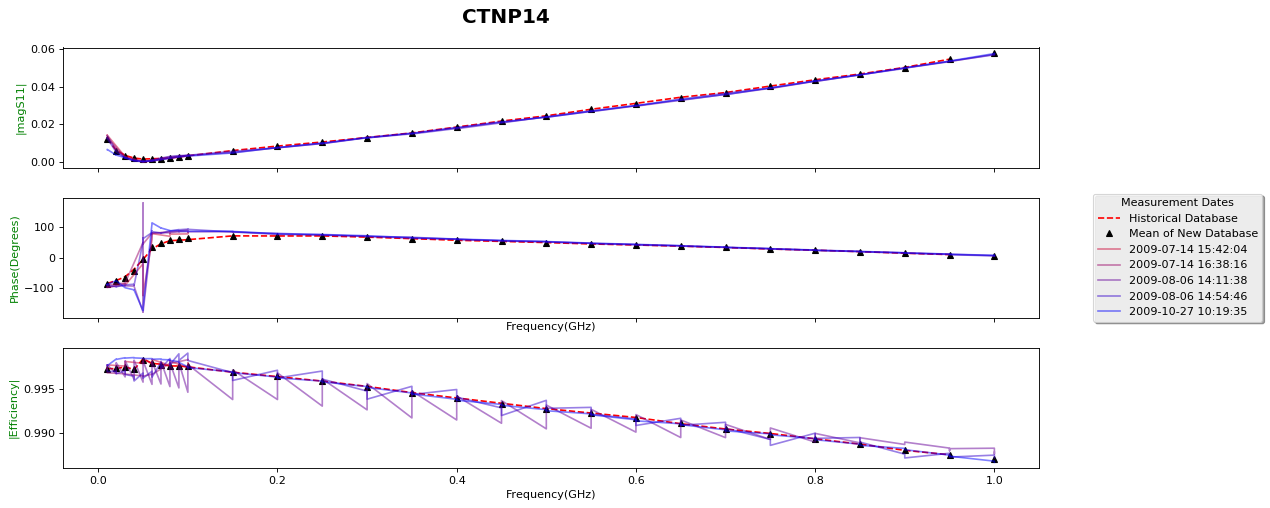

Data behind this chart, as committed beside it:
Frequency, Direction, Connect, magS11, argS11, Efficiency, Calibration_Factor, System_Id, System_Letter, Connector_Type_Calibration, Connector_Type_Measurement, Measurement_Type, Measurement_Date, Measurement_Time, Program_Used, Program_Revision, Operator, Calibration_Name, Calibration_Date, Port_Used, Number_Connects, Number_Repeats, Nbs, Number_Frequencies
0.01, 1.0, 1, 0.00672, -88.04, 0.9977, 0.9977, System I, A, Type N Fem, Type N, Thermistor, 27 Oct 2009, 10:19:35, MEAS95, 100202, afm, C090909.a2, 9 Sep 2009, 1, 3.0, 1.0, 1.0, 28.0
0.01, 1.0, 2, 0.00678, -88.2, 0.9977, 0.9976, System I, A, Type N Fem, Type N, Thermistor, 27 Oct 2009, 10:19:35, MEAS95, 100202, afm, C090909.a2, 9 Sep 2009, 1, 3.0, 1.0, 1.0, 28.0
0.01, 1.0, 3, 0.00678, -88.05, 0.9976, 0.9976, System I, A, Type N Fem, Type N, Thermistor, 27 Oct 2009, 10:19:35, MEAS95, 100202, afm, C090909.a2, 9 Sep 2009, 1, 3.0, 1.0, 1.0, 28.0
0.02, 1.0, 1, 0.00379, -75.73, 0.9984, 0.9984, System I, A, Type N Fem, Type N, Thermistor, 27 Oct 2009, 10:19:35, MEAS95, 100202, afm, C090909.a2, 9 Sep 2009, 1, 3.0, 1.0, 1.0, 28.0
0.02, 1.0, 2, 0.0038, -75.68, 0.9984, 0.9984, System I, A, Type N Fem, Type N, Thermistor, 27 Oct 2009, 10:19:35, MEAS95, 100202, afm, C090909.a2, 9 Sep 2009, 1, 3.0, 1.0, 1.0, 28.0
0.02, 1.0, 3, 0.00378, -75.81, 0.9983, 0.9983, System I, A, Type N Fem, Type N, Thermistor, 27 Oct 2009, 10:19:35, MEAS95, 100202, afm, C090909.a2, 9 Sep 2009, 1, 3.0, 1.0, 1.0, 28.0
0.03, 1.0, 1, 0.00242, -98.71, 0.9985, 0.9985, System I, A, Type N Fem, Type N, Thermistor, 27 Oct 2009, 10:19:35, MEAS95, 100202, afm, C090909.a2, 9 Sep 2009, 1, 3.0, 1.0, 1.0, 28.0
0.03, 1.0, 2, 0.00243, -98.81, 0.9985, 0.9985, System I, A, Type N Fem, Type N, Thermistor, 27 Oct 2009, 10:19:35, MEAS95, 100202, afm, C090909.a2, 9 Sep 2009, 1, 3.0, 1.0, 1.0, 28.0
0.03, 1.0, 3, 0.00243, -98.86, 0.9985, 0.9985, System I, A, Type N Fem, Type N, Thermistor, 27 Oct 2009, 10:19:35, MEAS95, 100202, afm, C090909.a2, 9 Sep 2009, 1, 3.0, 1.0, 1.0, 28.0
0.04, 1.0, 1, 0.00095, -105.8, 0.9986, 0.9986, System I, A, Type N Fem, Type N, Thermistor, 27 Oct 2009, 10:19:35, MEAS95, 100202, afm, C090909.a2, 9 Sep 2009, 1, 3.0, 1.0, 1.0, 28.0
0.04, 1.0, 2, 0.00098, -105.3, 0.9985, 0.9985, System I, A, Type N Fem, Type N, Thermistor, 27 Oct 2009, 10:19:35, MEAS95, 100202, afm, C090909.a2, 9 Sep 2009, 1, 3.0, 1.0, 1.0, 28.0
0.04, 1.0, 3, 0.001, -106.4, 0.9985, 0.9985, System I, A, Type N Fem, Type N, Thermistor, 27 Oct 2009, 10:19:35, MEAS95, 100202, afm, C090909.a2, 9 Sep 2009, 1, 3.0, 1.0, 1.0, 28.0
0.05, 1.0, 1, 0.00035, -174.3, 0.9985, 0.9985, System I, A, Type N Fem, Type N, Thermistor, 27 Oct 2009, 10:19:35, MEAS95, 100202, afm, C090909.a2, 9 Sep 2009, 1, 3.0, 1.0, 1.0, 28.0
0.05, 1.0, 2, 0.00036, -170.3, 0.9984, 0.9984, System I, A, Type N Fem, Type N, Thermistor, 27 Oct 2009, 10:19:35, MEAS95, 100202, afm, C090909.a2, 9 Sep 2009, 1, 3.0, 1.0, 1.0, 28.0
0.05, 1.0, 3, 0.00038, -165.9, 0.9984, 0.9984, System I, A, Type N Fem, Type N, Thermistor, 27 Oct 2009, 10:19:35, MEAS95, 100202, afm, C090909.a2, 9 Sep 2009, 1, 3.0, 1.0, 1.0, 28.0
0.06, 1.0, 1, 0.00066, 111.5, 0.9984, 0.9984, System I, A, Type N Fem, Type N, Thermistor, 27 Oct 2009, 10:19:35, MEAS95, 100202, afm, C090909.a2, 9 Sep 2009, 1, 3.0, 1.0, 1.0, 28.0
0.06, 1.0, 2, 0.00063, 112.6, 0.9984, 0.9984, System I, A, Type N Fem, Type N, Thermistor, 27 Oct 2009, 10:19:35, MEAS95, 100202, afm, C090909.a2, 9 Sep 2009, 1, 3.0, 1.0, 1.0, 28.0
0.06, 1.0, 3, 0.00061, 114.1, 0.9984, 0.9984, System I, A, Type N Fem, Type N, Thermistor, 27 Oct 2009, 10:19:35, MEAS95, 100202, afm, C090909.a2, 9 Sep 2009, 1, 3.0, 1.0, 1.0, 28.0
0.07, 1.0, 1, 0.00138, 97.15, 0.9984, 0.9984, System I, A, Type N Fem, Type N, Thermistor, 27 Oct 2009, 10:19:35, MEAS95, 100202, afm, C090909.a2, 9 Sep 2009, 1, 3.0, 1.0, 1.0, 28.0
0.07, 1.0, 2, 0.00135, 96.94, 0.9984, 0.9984, System I, A, Type N Fem, Type N, Thermistor, 27 Oct 2009, 10:19:35, MEAS95, 100202, afm, C090909.a2, 9 Sep 2009, 1, 3.0, 1.0, 1.0, 28.0
0.07, 1.0, 3, 0.00131, 97.34, 0.9983, 0.9983, System I, A, Type N Fem, Type N, Thermistor, 27 Oct 2009, 10:19:35, MEAS95, 100202, afm, C090909.a2, 9 Sep 2009, 1, 3.0, 1.0, 1.0, 28.0
0.08, 1.0, 1, 0.00213, 88.83, 0.9983, 0.9983, System I, A, Type N Fem, Type N, Thermistor, 27 Oct 2009, 10:19:35, MEAS95, 100202, afm, C090909.a2, 9 Sep 2009, 1, 3.0, 1.0, 1.0, 28.0
0.08, 1.0, 2, 0.00209, 88.26, 0.9983, 0.9982, System I, A, Type N Fem, Type N, Thermistor, 27 Oct 2009, 10:19:35, MEAS95, 100202, afm, C090909.a2, 9 Sep 2009, 1, 3.0, 1.0, 1.0, 28.0
0.08, 1.0, 3, 0.00206, 88.13, 0.9982, 0.9982, System I, A, Type N Fem, Type N, Thermistor, 27 Oct 2009, 10:19:35, MEAS95, 100202, afm, C090909.a2, 9 Sep 2009, 1, 3.0, 1.0, 1.0, 28.0
0.09, 1.0, 1, 0.00283, 88.88, 0.9981, 0.9981, System I, A, Type N Fem, Type N, Thermistor, 27 Oct 2009, 10:19:35, MEAS95, 100202, afm, C090909.a2, 9 Sep 2009, 1, 3.0, 1.0, 1.0, 28.0
0.09, 1.0, 2, 0.00279, 88.08, 0.998, 0.998, System I, A, Type N Fem, Type N, Thermistor, 27 Oct 2009, 10:19:35, MEAS95, 100202, afm, C090909.a2, 9 Sep 2009, 1, 3.0, 1.0, 1.0, 28.0
0.09, 1.0, 3, 0.00274, 87.73, 0.998, 0.998, System I, A, Type N Fem, Type N, Thermistor, 27 Oct 2009, 10:19:35, MEAS95, 100202, afm, C090909.a2, 9 Sep 2009, 1, 3.0, 1.0, 1.0, 28.0
0.1, 1.0, 1, 0.00329, 87, 0.9975, 0.9975, System I, A, Type N Fem, Type N, Thermistor, 27 Oct 2009, 10:19:35, MEAS95, 100202, afm, C090909.a2, 9 Sep 2009, 1, 3.0, 1.0, 1.0, 28.0
0.1, 1.0, 2, 0.00327, 86.57, 0.9974, 0.9974, System I, A, Type N Fem, Type N, Thermistor, 27 Oct 2009, 10:19:35, MEAS95, 100202, afm, C090909.a2, 9 Sep 2009, 1, 3.0, 1.0, 1.0, 28.0
0.1, 1.0, 3, 0.00322, 86.22, 0.9974, 0.9974, System I, A, Type N Fem, Type N, Thermistor, 27 Oct 2009, 10:19:35, MEAS95, 100202, afm, C090909.a2, 9 Sep 2009, 1, 3.0, 1.0, 1.0, 28.0
0.15, 1.0, 1, 0.00492, 86.84, 0.9969, 0.9969, System I, A, Type N Fem, Type N, Thermistor, 27 Oct 2009, 10:19:35, MEAS95, 100202, afm, C090909.a2, 9 Sep 2009, 1, 3.0, 1.0, 1.0, 28.0
0.15, 1.0, 2, 0.00493, 86.67, 0.9969, 0.9969, System I, A, Type N Fem, Type N, Thermistor, 27 Oct 2009, 10:19:35, MEAS95, 100202, afm, C090909.a2, 9 Sep 2009, 1, 3.0, 1.0, 1.0, 28.0
0.15, 1.0, 3, 0.0049, 85.84, 0.9969, 0.9968, System I, A, Type N Fem, Type N, Thermistor, 27 Oct 2009, 10:19:35, MEAS95, 100202, afm, C090909.a2, 9 Sep 2009, 1, 3.0, 1.0, 1.0, 28.0
0.2, 1.0, 1, 0.00777, 77.97, 0.9963, 0.9963, System I, A, Type N Fem, Type N, Thermistor, 27 Oct 2009, 10:19:35, MEAS95, 100202, afm, C090909.a2, 9 Sep 2009, 1, 3.0, 1.0, 1.0, 28.0
0.2, 1.0, 2, 0.00778, 78.03, 0.9963, 0.9962, System I, A, Type N Fem, Type N, Thermistor, 27 Oct 2009, 10:19:35, MEAS95, 100202, afm, C090909.a2, 9 Sep 2009, 1, 3.0, 1.0, 1.0, 28.0
0.2, 1.0, 3, 0.00776, 77.63, 0.9963, 0.9962, System I, A, Type N Fem, Type N, Thermistor, 27 Oct 2009, 10:19:35, MEAS95, 100202, afm, C090909.a2, 9 Sep 2009, 1, 3.0, 1.0, 1.0, 28.0
0.25, 1.0, 1, 0.01018, 76.07, 0.9959, 0.9958, System I, A, Type N Fem, Type N, Thermistor, 27 Oct 2009, 10:19:35, MEAS95, 100202, afm, C090909.a2, 9 Sep 2009, 1, 3.0, 1.0, 1.0, 28.0
0.25, 1.0, 2, 0.01018, 76.03, 0.9959, 0.9958, System I, A, Type N Fem, Type N, Thermistor, 27 Oct 2009, 10:19:35, MEAS95, 100202, afm, C090909.a2, 9 Sep 2009, 1, 3.0, 1.0, 1.0, 28.0
0.25, 1.0, 3, 0.01012, 75.81, 0.9958, 0.9957, System I, A, Type N Fem, Type N, Thermistor, 27 Oct 2009, 10:19:35, MEAS95, 100202, afm, C090909.a2, 9 Sep 2009, 1, 3.0, 1.0, 1.0, 28.0
0.3, 1.0, 1, 0.013, 71.79, 0.9953, 0.9951, System I, A, Type N Fem, Type N, Thermistor, 27 Oct 2009, 10:19:35, MEAS95, 100202, afm, C090909.a2, 9 Sep 2009, 1, 3.0, 1.0, 1.0, 28.0
0.3, 1.0, 2, 0.01301, 71.78, 0.9952, 0.9951, System I, A, Type N Fem, Type N, Thermistor, 27 Oct 2009, 10:19:35, MEAS95, 100202, afm, C090909.a2, 9 Sep 2009, 1, 3.0, 1.0, 1.0, 28.0
0.3, 1.0, 3, 0.01292, 71.41, 0.9952, 0.995, System I, A, Type N Fem, Type N, Thermistor, 27 Oct 2009, 10:19:35, MEAS95, 100202, afm, C090909.a2, 9 Sep 2009, 1, 3.0, 1.0, 1.0, 28.0
0.35, 1.0, 1, 0.01535, 65.26, 0.9946, 0.9943, System I, A, Type N Fem, Type N, Thermistor, 27 Oct 2009, 10:19:35, MEAS95, 100202, afm, C090909.a2, 9 Sep 2009, 1, 3.0, 1.0, 1.0, 28.0
0.35, 1.0, 2, 0.01533, 65.28, 0.9945, 0.9943, System I, A, Type N Fem, Type N, Thermistor, 27 Oct 2009, 10:19:35, MEAS95, 100202, afm, C090909.a2, 9 Sep 2009, 1, 3.0, 1.0, 1.0, 28.0
0.35, 1.0, 3, 0.01527, 64.77, 0.9944, 0.9942, System I, A, Type N Fem, Type N, Thermistor, 27 Oct 2009, 10:19:35, MEAS95, 100202, afm, C090909.a2, 9 Sep 2009, 1, 3.0, 1.0, 1.0, 28.0
0.4, 1.0, 1, 0.01839, 61.27, 0.9939, 0.9935, System I, A, Type N Fem, Type N, Thermistor, 27 Oct 2009, 10:19:35, MEAS95, 100202, afm, C090909.a2, 9 Sep 2009, 1, 3.0, 1.0, 1.0, 28.0
0.4, 1.0, 2, 0.01838, 61.12, 0.9938, 0.9935, System I, A, Type N Fem, Type N, Thermistor, 27 Oct 2009, 10:19:35, MEAS95, 100202, afm, C090909.a2, 9 Sep 2009, 1, 3.0, 1.0, 1.0, 28.0
0.4, 1.0, 3, 0.01831, 60.88, 0.9937, 0.9934, System I, A, Type N Fem, Type N, Thermistor, 27 Oct 2009, 10:19:35, MEAS95, 100202, afm, C090909.a2, 9 Sep 2009, 1, 3.0, 1.0, 1.0, 28.0
0.45, 1.0, 1, 0.02142, 56.79, 0.9933, 0.9928, System I, A, Type N Fem, Type N, Thermistor, 27 Oct 2009, 10:19:35, MEAS95, 100202, afm, C090909.a2, 9 Sep 2009, 1, 3.0, 1.0, 1.0, 28.0
0.45, 1.0, 2, 0.02148, 56.83, 0.9932, 0.9928, System I, A, Type N Fem, Type N, Thermistor, 27 Oct 2009, 10:19:35, MEAS95, 100202, afm, C090909.a2, 9 Sep 2009, 1, 3.0, 1.0, 1.0, 28.0
0.45, 1.0, 3, 0.02133, 56.39, 0.9932, 0.9927, System I, A, Type N Fem, Type N, Thermistor, 27 Oct 2009, 10:19:35, MEAS95, 100202, afm, C090909.a2, 9 Sep 2009, 1, 3.0, 1.0, 1.0, 28.0
0.5, 1.0, 1, 0.02387, 53.15, 0.9927, 0.9921, System I, A, Type N Fem, Type N, Thermistor, 27 Oct 2009, 10:19:35, MEAS95, 100202, afm, C090909.a2, 9 Sep 2009, 1, 3.0, 1.0, 1.0, 28.0
0.5, 1.0, 2, 0.02384, 53.23, 0.9927, 0.9921, System I, A, Type N Fem, Type N, Thermistor, 27 Oct 2009, 10:19:35, MEAS95, 100202, afm, C090909.a2, 9 Sep 2009, 1, 3.0, 1.0, 1.0, 28.0
0.5, 1.0, 3, 0.02376, 52.69, 0.9926, 0.992, System I, A, Type N Fem, Type N, Thermistor, 27 Oct 2009, 10:19:35, MEAS95, 100202, afm, C090909.a2, 9 Sep 2009, 1, 3.0, 1.0, 1.0, 28.0
0.55, 1.0, 1, 0.02693, 47.71, 0.9922, 0.9915, System I, A, Type N Fem, Type N, Thermistor, 27 Oct 2009, 10:19:35, MEAS95, 100202, afm, C090909.a2, 9 Sep 2009, 1, 3.0, 1.0, 1.0, 28.0
0.55, 1.0, 2, 0.0269, 47.64, 0.9922, 0.9915, System I, A, Type N Fem, Type N, Thermistor, 27 Oct 2009, 10:19:35, MEAS95, 100202, afm, C090909.a2, 9 Sep 2009, 1, 3.0, 1.0, 1.0, 28.0
0.55, 1.0, 3, 0.02683, 47.18, 0.9921, 0.9914, System I, A, Type N Fem, Type N, Thermistor, 27 Oct 2009, 10:19:35, MEAS95, 100202, afm, C090909.a2, 9 Sep 2009, 1, 3.0, 1.0, 1.0, 28.0
0.6, 1.0, 1, 0.02999, 43.91, 0.9915, 0.9906, System I, A, Type N Fem, Type N, Thermistor, 27 Oct 2009, 10:19:35, MEAS95, 100202, afm, C090909.a2, 9 Sep 2009, 1, 3.0, 1.0, 1.0, 28.0
0.6, 1.0, 2, 0.03002, 43.77, 0.9915, 0.9906, System I, A, Type N Fem, Type N, Thermistor, 27 Oct 2009, 10:19:35, MEAS95, 100202, afm, C090909.a2, 9 Sep 2009, 1, 3.0, 1.0, 1.0, 28.0
0.6, 1.0, 3, 0.02991, 43.38, 0.9914, 0.9905, System I, A, Type N Fem, Type N, Thermistor, 27 Oct 2009, 10:19:35, MEAS95, 100202, afm, C090909.a2, 9 Sep 2009, 1, 3.0, 1.0, 1.0, 28.0
... 6,534 more rows
